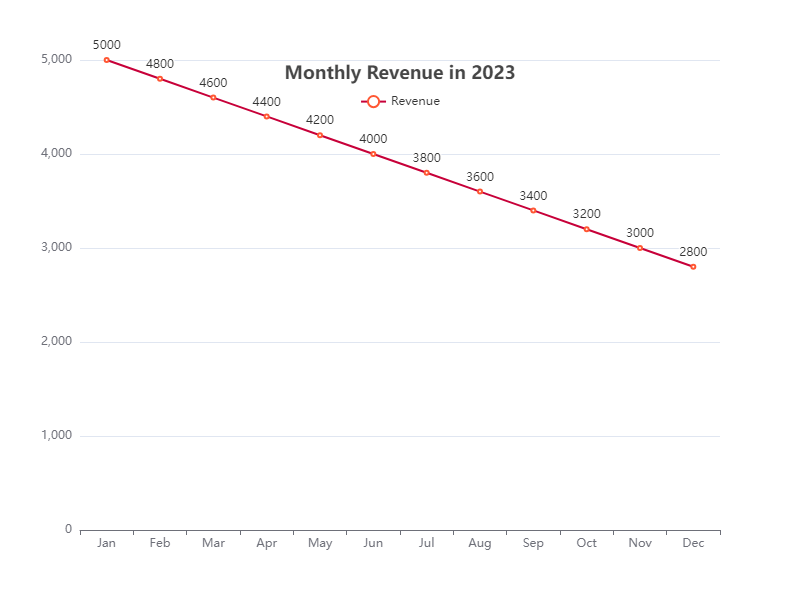

The file beside this chart, header and first rows:
Month, Revenue
Jan, 5000
Feb, 4800
Mar, 4600
Apr, 4400
May, 4200
Jun, 4000
Jul, 3800
Aug, 3600
Sep, 3400
Oct, 3200
Nov, 3000
Dec, 2800
